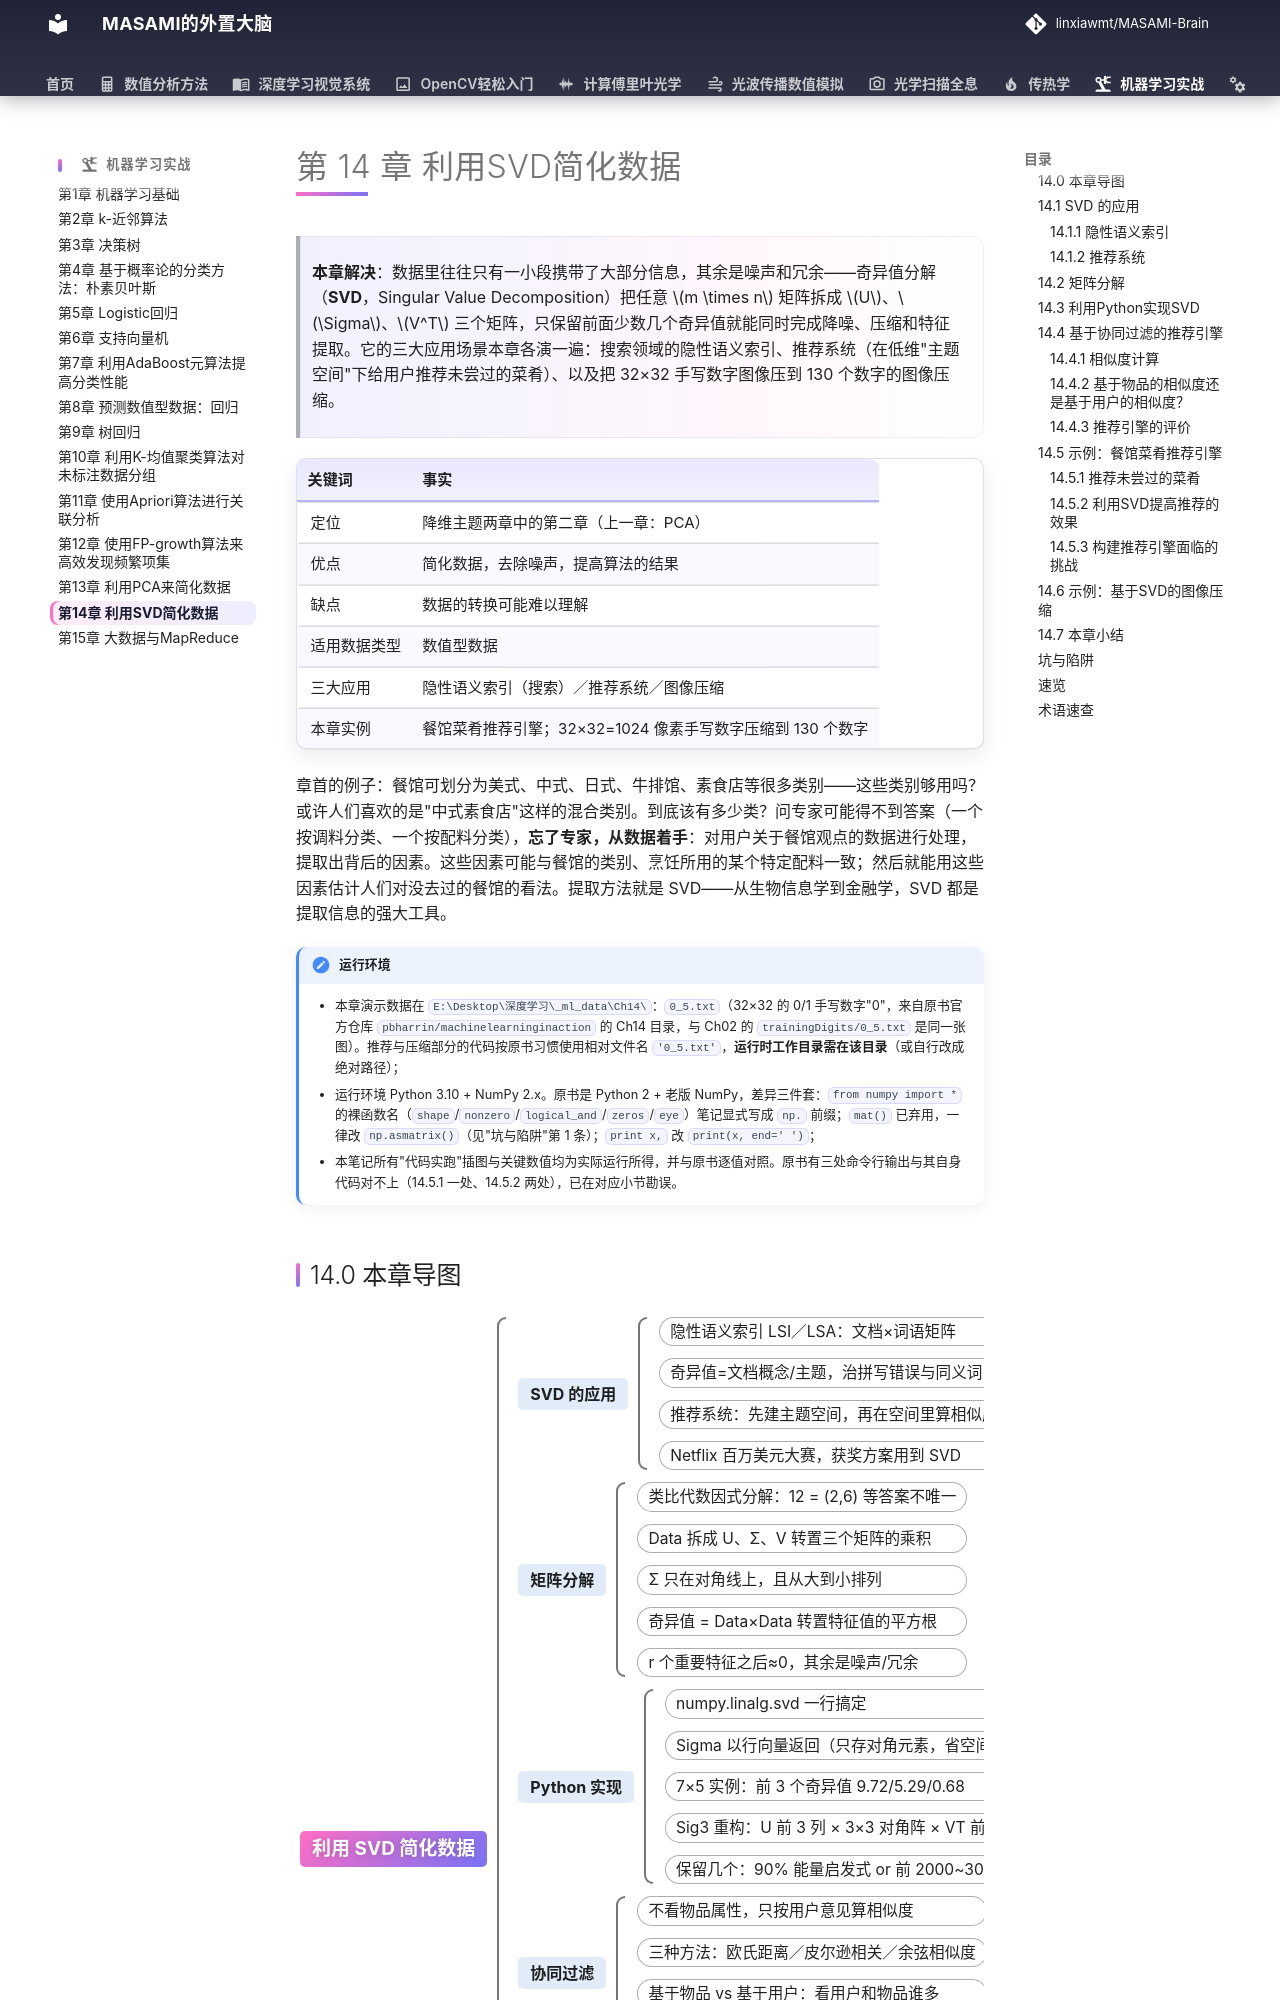

repository: linxiawmt/MASAMI-Brain · page: 机器学习实战/ch14/index.html · generator: mkdocs

# 第 14 章 利用SVD简化数据

> **本章解决**：数据里往往只有一小段携带了大部分信息，其余是噪声和冗余——奇异值分解（**SVD**，Singular Value Decomposition）把任意 \(m \times n\) 矩阵拆成 \(U\)、\(\Sigma\)、\(V^T\) 三个矩阵，只保留前面少数几个奇异值就能同时完成降噪、压缩和特征提取。它的三大应用场景本章各演一遍：搜索领域的隐性语义索引、推荐系统（在低维"主题空间"下给用户推荐未尝过的菜肴）、以及把 32×32 手写数字图像压到 130 个数字的图像压缩。

| 关键词 | 事实 |
| --- | --- |
| 定位 | 降维主题两章中的第二章（上一章：PCA） |
| 优点 | 简化数据，去除噪声，提高算法的结果 |
| 缺点 | 数据的转换可能难以理解 |
| 适用数据类型 | 数值型数据 |
| 三大应用 | 隐性语义索引（搜索）／推荐系统／图像压缩 |
| 本章实例 | 餐馆菜肴推荐引擎；32×32=1024 像素手写数字压缩到 130 个数字 |

章首的例子：餐馆可划分为美式、中式、日式、牛排馆、素食店等很多类别——这些类别够用吗？或许人们喜欢的是"中式素食店"这样的混合类别。到底该有多少类？问专家可能得不到答案（一个按调料分类、一个按配料分类），**忘了专家，从数据着手**：对用户关于餐馆观点的数据进行处理，提取出背后的因素。这些因素可能与餐馆的类别、烹饪所用的某个特定配料一致；然后就能用这些因素估计人们对没去过的餐馆的看法。提取方法就是 SVD——从生物信息学到金融学，SVD 都是提取信息的强大工具。

!!! note "运行环境"
    - 本章演示数据在 `E:\Desktop\深度学习\_ml_data\Ch14\`：`0_5.txt`（32×32 的 0/1 手写数字"0"，来自原书官方仓库 `pbharrin/machinelearninginaction` 的 Ch14 目录，与 Ch02 的 `trainingDigits/0_5.txt` 是同一张图）。推荐与压缩部分的代码按原书习惯使用相对文件名 `'0_5.txt'`，**运行时工作目录需在该目录**（或自行改成绝对路径）；
    - 运行环境 Python 3.10 + NumPy 2.x。原书是 Python 2 + 老版 NumPy，差异三件套：`from numpy import *` 的裸函数名（`shape`/`nonzero`/`logical_and`/`zeros`/`eye`）笔记显式写成 `np.` 前缀；`mat()` 已弃用，一律改 `np.asmatrix()`（见"坑与陷阱"第 1 条）；`print x,` 改 `print(x, end=' ')`；
    - 本笔记所有"代码实跑"插图与关键数值均为实际运行所得，并与原书逐值对照。原书有三处命令行输出与其自身代码对不上（14.5.1 一处、14.5.2 两处），已在对应小节勘误。
